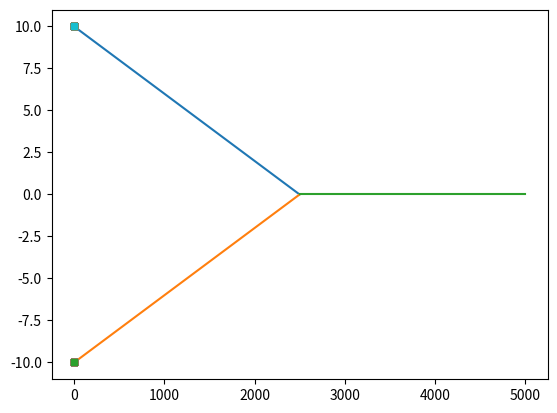

The script that saved this image: (Note: this script raises an exception after producing the figure.)
import matplotlib.pyplot as plt
import numpy as np
import random
import copy

class Car(object):
    def __init__(self, edge, route, speed):
       self.edge = edge
       self.route = route
       self.pos = 0
       self.speed=speed
       self.age = 0
       self.aveSpeed = 0
       # Visualisation point
       x, y = edge.getStart()
       self.vis = plt.plot(x, y, 's', markersize=4)[0]

    def getPos(self):
        return self.pos

    def getEdge(self):
        return self.edge

# The three speed rules
    def accelerationRule(self):
        if self.speed <= maxSpeed - maxSpeed/steps:
            self.speed+=maxSpeed/steps

    def randomizationRule(self):
        var=np.random.uniform(0,1)
        if self.speed > maxSpeed/steps:
             if var<p:
                 self.speed-=maxSpeed/(steps)

    def distanceRule(self, frontCar):
        hisEdge = frontCar.getEdge()
        if hisEdge == self.edge:
            difference = frontCar.getPos() - self.pos
        else:
            difference = (
                 self.edge.getLength() - self.pos
                 + frontCar.getPos()
                 )
        if difference + 2 < self.speed:
            self.speed = difference
            if self.speed < 0:
                self.speed = 0

# Updating locations and moving to new edges
    def setNewEdge(self):
        del self.route[0]
        if len(self.route) != 0:
            self.edge = route[0]
        else: self.edge = False

    def update(self, timestep):
        self.aveSpeed = (self.aveSpeed*self.age + self.speed)/(self.age + 1)
        self.age += 1

        distance = self.speed*timestep
        if self.pos + distance < self.edge.getLength():
            # Updating visualisation information
            self.pos += distance
            x, y = self.edge.getXY(self.pos)
            self.vis.set_data(x, y)
            return True
        else:
            if len(self.route) == 0:
                self.vis.remove()
                self.pos += distance
                self.edge.removeCar(self)
                return False
            else:
                distance -= self.edge.getLength() - self.pos
                self.pos = distance
                self.edge.removeCar(self)
                self.edge = self.route[0]
                self.edge.addCar(self)
                del self.route[0]
                x, y = self.edge.getXY(self.pos)
                self.vis.set_data(x, y)
                return True

    def getFrontCar(self):
        cars = self.edge.getCars()
        for n, car in enumerate(cars):
            if car == self:
                if n > 0:
                    return cars[n-1]
                break
        if len(self.route) != 0:
            nextCarList = self.route[0].getCars()
            if len(nextCarList) != 0:
                return nextCarList[-1]
        return False

    def activate(self):
        self.edge.addCar(self)
        updateSpeed(self)

    def getAverageSpeed(self):
        return self.aveSpeed

class Edge(object):
    def __init__(self, node1, node2):
        x1, y1 = node1
        x2, y2 = node2
        plt.plot((x1,x2),(y1,y2))
        self.length = np.sqrt((x2-x1)**2 + (y2-y1)**2)
        self.angle = np.arctan((y2-y1)/(x2-x1))
        self.x1, self.y1 = x1, y1
        self.x2, self.y2 = x2, y2
        self.cars = []
        self.newCars = []

    def getLength(self):
        return self.length

    def getStart(self):
        return (self.x1, self.y1)

    def getXY(self, pos):
        x = self.x1 + np.cos(self.angle)*pos
        y = self.y1 + np.sin(self.angle)*pos
        return (x, y)

    def addCar(self, car):
        self.newCars.append(car)

    def update(self):
        if len(self.newCars) != 0:
            # Makes sure the cars are ordered correctly on the new edge
            enteringCars = sorted(self.newCars, key=lambda car: car.getPos())
            self.cars += reversed(enteringCars)
            self.newCars = []

    def removeCar(self, car):
        for n, myCar in enumerate(self.cars):
            if myCar == car:
                del self.cars[n]
                return

    def getCars(self):
        return self.cars

# ==============
# Some constants
# ==============
totCars = 1000  #number of cars initiated in simulation
maxSpeed = 50   #maximum speed (m/s)
p = 0.1           #change of slowing down every speed update
interval = 1   # time steps between cars
steps = 5.0     #number of speed steps as interpreted from the CA model

def addNewCars(totCars, network):
    road1, road2, road3 = network

    # Generate all agents
    cars = []
    for c in range(totCars):
        road = random.choice([road1, road2])
        route = [road, road3]
        speed = maxSpeed
        cars.append(Car(route[0], route[1:], speed))

    return cars

def updatePositions(cars, timestep):
    newCars = []
    # Locations are updated on every timestep
    for car in cars:
        onEdge = car.update(timestep)
        if onEdge:
            newCars.append(car)

    [edge.update() for edge in network]
    return newCars

def updateSpeed(car):
    car.accelerationRule()
    car.randomizationRule()
    frontCar = car.getFrontCar()
    if frontCar: car.distanceRule(frontCar)
    return

def runSimulation(cars, vis=True):
    if vis: plt.ion()
    # Activate interactive visualisation

    activeCars = []
    t = 0
    while len(cars) > 0 or len(activeCars) > 0:
        # Speeds are updated on the end of every second!
        timeToNewCar = round(interval - t%interval, 2)
        if timeToNewCar < 1e-2: timeToNewCar = round(interval, 2)
        timeToSpeedUpdate = round(1 - t%1, 2)
        if timeToSpeedUpdate < 1e-2: timeToSpeedUpdate = 1

        if timeToSpeedUpdate <= timeToNewCar:
            # First travel remaining distance
            timestep = timeToSpeedUpdate
            t += timestep
            activeCars = updatePositions(activeCars, timestep)
            # Then update speeds
            [updateSpeed(car) for car in activeCars]
            if timeToSpeedUpdate == timeToNewCar and len(cars) != 0:
                # Sometimes speed is updated while new car is added!
                activeCars.append(cars[0])
                cars[0].activate()
                del cars[0]

        else:
            # First travel remaining distance
            timestep = timeToNewCar
            t += timestep
            activeCars = updatePositions(activeCars, timestep)
            # Then add new car
            if len(cars) != 0:
                activeCars.append(cars[0])
                cars[0].activate()
                del cars[0]

        t = round(t, 2)
        if vis: plt.pause(0.01)

    return

if __name__ == '__main__':
    # Initialise network, for now only one road
    road1 = Edge((0,10),(2500,0))
    road2 = Edge((0,-10),(2500,0))
    road3 = Edge((2500,0),(5000,0))
    network = [road1, road2, road3]

    cars = addNewCars(totCars, network)
    runSimulation(copy.copy(cars), vis=False)
    averageSpeed = sum([car.getAverageSpeed() for car in cars])/len(cars)
    print(averageSpeed)
